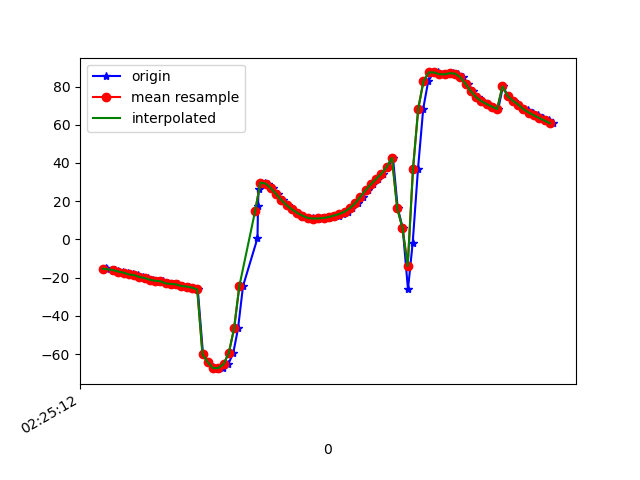

Source data for this figure (header and first rows):
1617848713055, 544356605912559, -14.898073, 18.542553, -31.851074
1617848713058, 544356625143329, -15.71, 19.76, -32.79
1617848713086, 544356644374099, -16.06, 19.92, -33.4
1617848713100, 544356663604869, -16.6, 21.19, -34.03
1617848713119, 544356682835639, -17.09, 21.41, -34.84
1617848713136, 544356702066409, -17.38, 22.14, -35.19
1617848713156, 544356721297179, -18.35, 22.91, -36.68
1617848713174, 544356740527949, -18.7, 23.25, -37.07
1617848713193, 544356759758719, -19.7, 24.72, -38.09
1617848713211, 544356778989489, -20.2, 25.01, -38.59
1617848713232, 544356798220259, -21.14, 26.5, -39.36
1617848713249, 544356817451029, -21.63, 27.05, -40.36
1617848713269, 544356836681799, -21.92, 27.8, -40.28
1617848713288, 544356855912569, -23.06, 29.55, -41.79
1617848713308, 544356875143339, -23.28, 30.33, -42.41
1617848713326, 544356894374109, -23.57, 31.42, -41.97
1617848713345, 544356913604879, -24.42, 32.98, -43.36
1617848713368, 544356932835649, -24.65, 33.63, -43.43
1617848713384, 544356952066419, -25.23, 34.58, -42.54
1617848713402, 544356971297189, -26.22, 35.84, -41.86
1617848713422, 544356990527959, -60.18, 27.98, -35.42
1617848713442, 544357009758729, -64.23, 33.96, -38.28
1617848713460, 544357028989499, -66.87, 40.05, -40.4
1617848713478, 544357048220269, -67.91, 45.1, -41.59
1617848713498, 544357067451039, -67.34, 49.16, -42.97
1617848713518, 544357086807566, -65.28, 54.19, -45.94
1617848713537, 544357106038336, -59.39, 60.57, -52.97
1617848713555, 544357125269106, -46.6, 67.32, -67.87
1617848713574, 544357144499876, -24.44, 71.84, -93.42
1617848713629, 544357163730646, 0.6697, 72.07, -122.9
1617848713631, 544357182961416, 17.54, 69.25, -145
1617848713633, 544357202192186, 26.37, 65, -159.8
1617848713659, 544357221422956, 29.73, 59.47, -170.1
1617848713669, 544357240653726, 29.17, 53.74, -177.2
1617848713689, 544357259884496, 26.8, 50.07, 177.3
1617848713708, 544357279115266, 23.67, 48.7, 172.7
1617848713726, 544357298346036, 20.52, 48.51, 168.6
1617848713745, 544357317576806, 17.83, 48.6, 164.8
1617848713762, 544357336807576, 15.66, 48.74, 161.6
1617848713782, 544357356038346, 13.86, 48.75, 159.1
1617848713801, 544357375269116, 12.38, 48.38, 157.4
1617848713821, 544357394499886, 11.43, 47.91, 156.1
1617848713839, 544357413730656, 11.02, 47.72, 155.3
1617848713859, 544357432961426, 10.91, 47.53, 155
1617848713876, 544357452192196, 10.95, 46.92, 155.5
1617848713897, 544357471422966, 11.2, 45.96, 156.4
1617848713915, 544357490653736, 11.73, 44.93, 157.8
1617848713937, 544357509884506, 12.47, 43.99, 159.8
1617848713953, 544357529115276, 13.29, 42.88, 162.4
1617848713973, 544357548346046, 14.49, 41.47, 165.5
1617848713990, 544357567576816, 16.34, 39.94, 169.3
1617848714010, 544357586807586, 18.88, 38.2, 173.5
1617848714030, 544357606038356, 22.28, 37.23, 177.3
1617848714050, 544357625269126, 25.79, 38.65, -179.5
1617848714068, 544357644499896, 28.8, 42.7, -177.5
1617848714088, 544357663730666, 31.63, 48.38, -176.2
1617848714106, 544357682961436, 34.36, 53.83, -175.6
1617848714126, 544357702192206, 37.88, 57.53, -177.8
1617848714144, 544357721422976, 42.65, 60.04, 177.3
1617848714162, 544357740653746, 16.38, 37.07, 4.29
1617848714181, 544357759884516, 6.003, 43.03, -9.235
... 30 more rows
